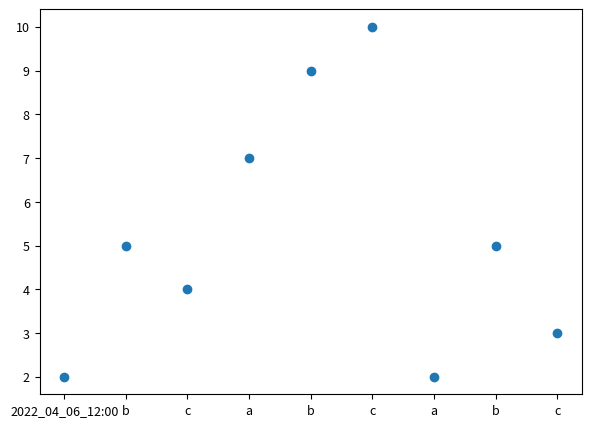

Source code (Python):
import matplotlib.pyplot as plt
import numpy as np

z = [2,5,4,7,9,10,2,5,3]
x = np.linspace(0, len(z), len(z))

fig, ax = plt.subplots(1, 1, dpi=100, figsize=(7,5))

ax.scatter(x,z)

ax.set_xticks(x, labels=['2022_04_06_12:00','b','c','a','b','c','a','b','c'])

ax.tick_params(axis='both',
                   labelsize=11-2)
plt.show()